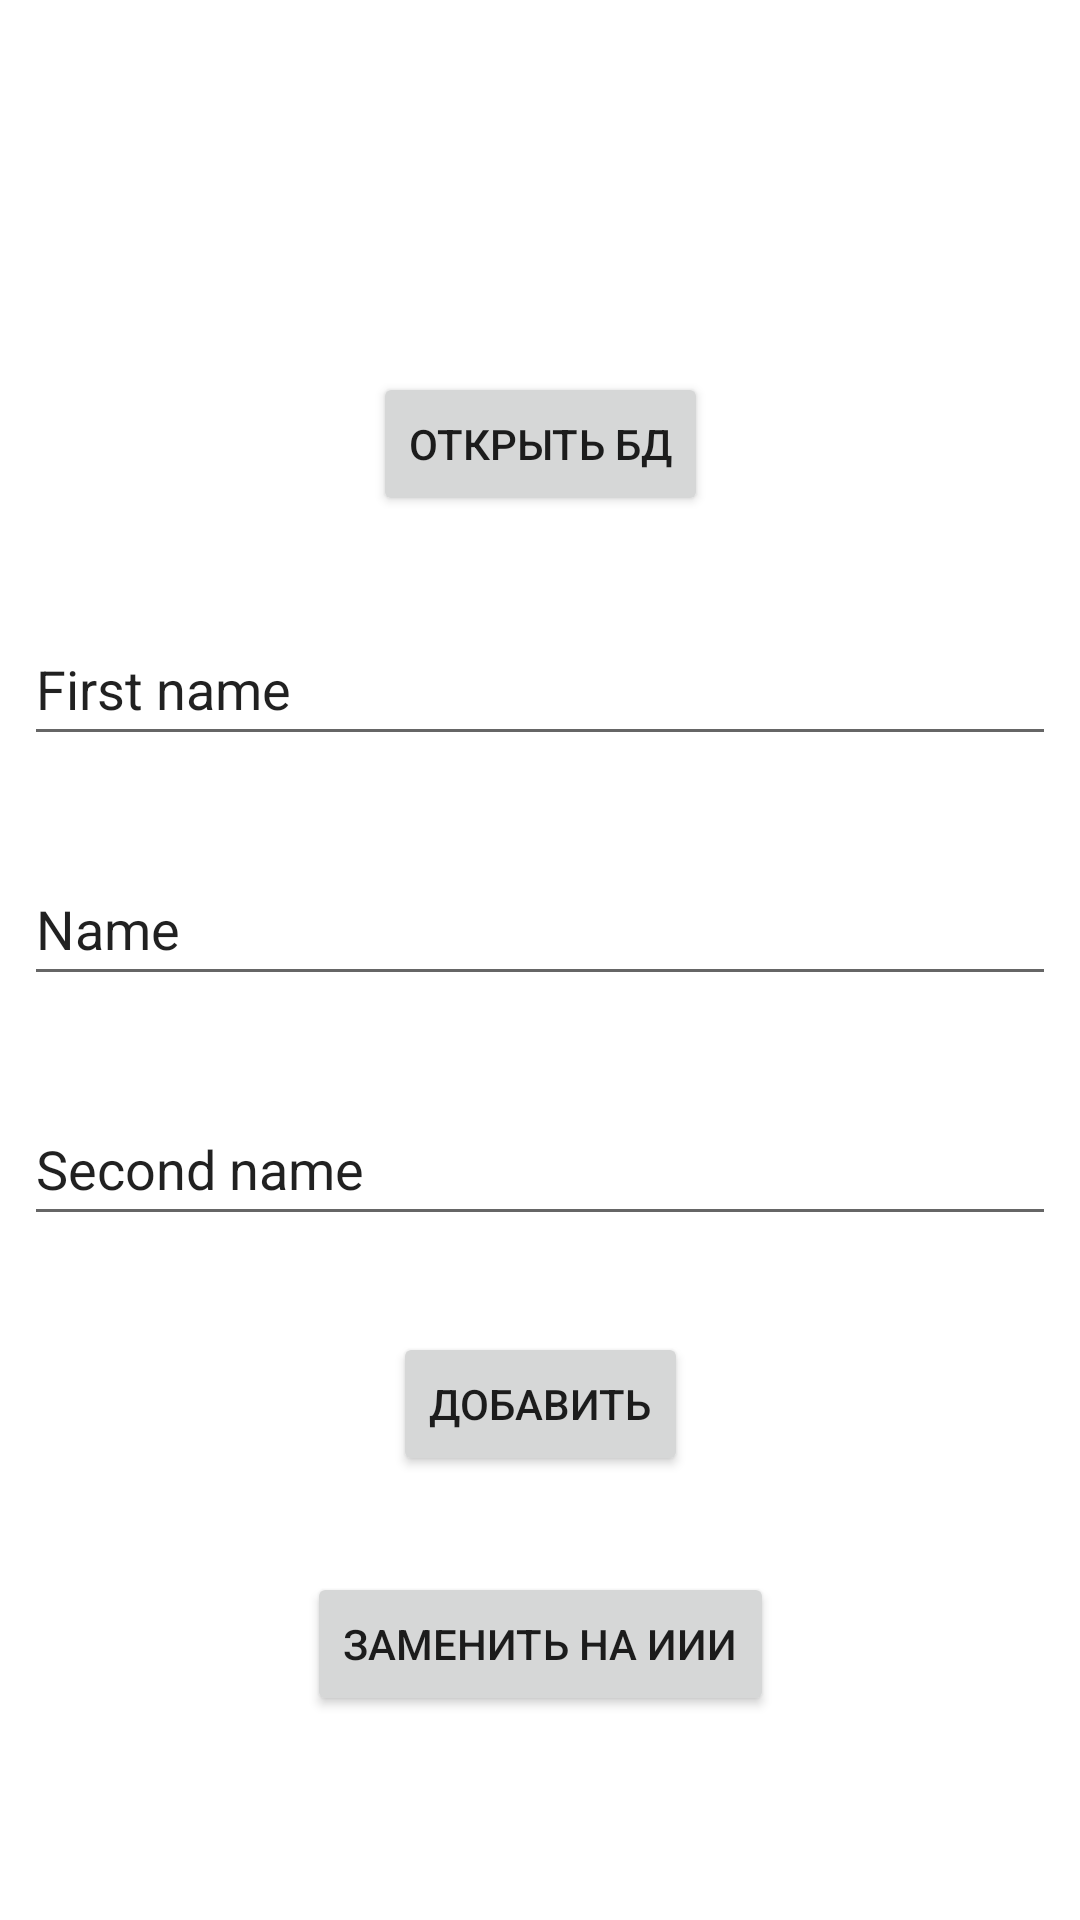

Produce the Android XML layout that renders to this screen, including the resource entries it uses.
<!-- AndroidManifest.xml: application theme Theme.KR12RPOIS -->
<!-- res/layout/activity_main.xml -->
<?xml version="1.0" encoding="utf-8"?>
<androidx.constraintlayout.widget.ConstraintLayout xmlns:android="http://schemas.android.com/apk/res/android"
    xmlns:app="http://schemas.android.com/apk/res-auto"
    xmlns:tools="http://schemas.android.com/tools"
    android:layout_width="match_parent"
    android:layout_height="match_parent">

    <Button
        android:id="@+id/button2"
        android:layout_width="wrap_content"
        android:layout_height="wrap_content"
        android:layout_marginTop="32dp"
        android:text="Добавить"
        app:layout_constraintEnd_toEndOf="@+id/secondNameTV"
        app:layout_constraintStart_toStartOf="@+id/secondNameTV"
        app:layout_constraintTop_toBottomOf="@+id/secondNameTV" />

    <Button
        android:id="@+id/button1"
        android:layout_width="wrap_content"
        android:layout_height="wrap_content"
        android:layout_marginTop="124dp"
        android:text="Открыть БД"
        app:layout_constraintEnd_toEndOf="parent"
        app:layout_constraintStart_toStartOf="parent"
        app:layout_constraintTop_toTopOf="parent" />

    <Button
        android:id="@+id/button3"
        android:layout_width="wrap_content"
        android:layout_height="wrap_content"
        android:layout_marginTop="32dp"
        android:text="Заменить на ИИИ"
        app:layout_constraintEnd_toEndOf="@+id/button2"
        app:layout_constraintStart_toStartOf="@+id/button2"
        app:layout_constraintTop_toBottomOf="@+id/button2" />

    <EditText
        android:id="@+id/firstNameTV"
        android:layout_width="0dp"
        android:layout_height="wrap_content"
        android:layout_marginStart="8dp"
        android:layout_marginTop="32dp"
        android:layout_marginEnd="8dp"
        android:ems="10"
        android:inputType="textPersonName"
        android:minHeight="48dp"
        android:text="First name"
        app:layout_constraintEnd_toEndOf="parent"
        app:layout_constraintStart_toStartOf="parent"
        app:layout_constraintTop_toBottomOf="@+id/button1" />

    <EditText
        android:id="@+id/nameTV"
        android:layout_width="0dp"
        android:layout_height="wrap_content"
        android:layout_marginTop="32dp"
        android:ems="10"
        android:inputType="textPersonName"
        android:minHeight="48dp"
        android:text="Name"
        app:layout_constraintEnd_toEndOf="@+id/firstNameTV"
        app:layout_constraintStart_toStartOf="@+id/firstNameTV"
        app:layout_constraintTop_toBottomOf="@+id/firstNameTV" />

    <EditText
        android:id="@+id/secondNameTV"
        android:layout_width="0dp"
        android:layout_height="wrap_content"
        android:layout_marginTop="32dp"
        android:ems="10"
        android:inputType="textPersonName"
        android:minHeight="48dp"
        android:text="Second name"
        app:layout_constraintEnd_toEndOf="@+id/nameTV"
        app:layout_constraintStart_toStartOf="@+id/nameTV"
        app:layout_constraintTop_toBottomOf="@+id/nameTV" />
</androidx.constraintlayout.widget.ConstraintLayout>
<!-- resources referenced by this layout -->
<resources>
  <style name="Theme.KR12RPOIS" parent="Theme.MaterialComponents.DayNight.DarkActionBar">
          
          <item name="colorPrimary">@color/purple_500</item>
          <item name="colorPrimaryVariant">@color/purple_700</item>
          <item name="colorOnPrimary">@color/white</item>
          
          <item name="colorSecondary">@color/teal_200</item>
          <item name="colorSecondaryVariant">@color/teal_700</item>
          <item name="colorOnSecondary">@color/black</item>
          
          <item name="android:statusBarColor" tools:targetApi="l">?attr/colorPrimaryVariant</item>
          
      </style>
  <!-- not gathered from this repository: default colours our renderer supplied (Android Studio template values) -->
  <color name="purple_500">#FF6200EE</color>
  <color name="purple_700">#FF3700B3</color>
  <color name="teal_200">#FF03DAC5</color>
  <color name="teal_700">#FF018786</color>
  <color name="black">#FF000000</color>
  <color name="white">#FFFFFFFF</color>
</resources>
